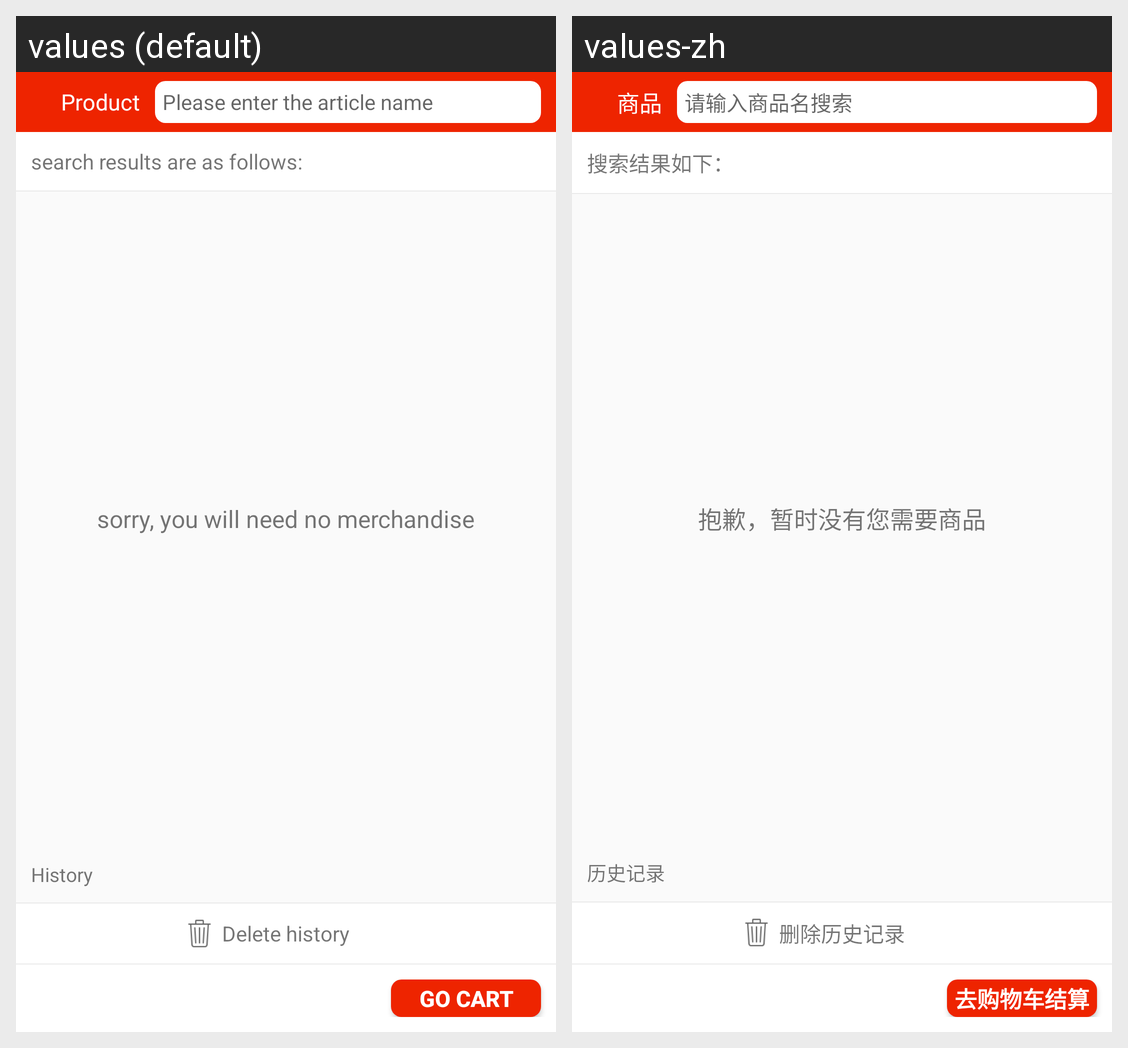

Locale-by-locale string values for the Android screen shown in this grid:
Android screen res/layout/activity_search.xml rendered under 2 locales, left to right: values (default), values-zh. Device: Nexus 5 (rendered at 1080×1920; each locale shown at half size, 540×960, under a caption strip naming it); theme AppTheme.
Strings drawn on this screen, with the default value and each locale's value (text and hints the layout hard-codes, and strings that could not be matched under every locale, appear in the picture but are not listed):

searchResult
  values: search results are as follows:
  values-zh: 搜索结果如下：

noResult
  values: sorry, you will need no merchandise
  values-zh: 抱歉，暂时没有您需要商品

lishi
  values: History
  values-zh: 历史记录

deleteLishi
  values: Delete history
  values-zh: 删除历史记录

go_to_cart
  values: Go cart
  values-zh: 去购物车结算

shangping
  values: Product
  values-zh: 商品

search_edit_text
  values: Please enter the article name
  values-zh: 请输入商品名搜索
